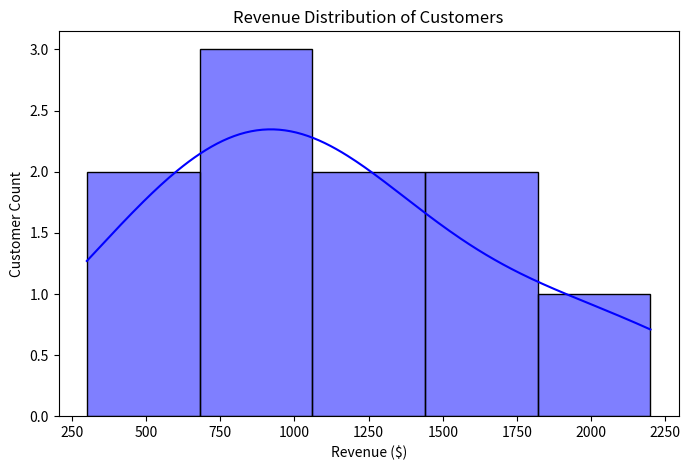

This figure's Python source:
import pandas as pd
import matplotlib.pyplot as plt
import seaborn as sns

# Load sample customer data
data = {
    'Customer_ID': [101, 102, 103, 104, 105, 106, 107, 108, 109, 110],
    'Age': [25, 34, 45, 23, 35, 40, 50, 29, 31, 42],
    'Purchases': [5, 10, 3, 8, 15, 7, 12, 6, 9, 11],
    'Revenue': [500, 1200, 300, 900, 2200, 850, 1800, 750, 1100, 1450],
    'Region': ['North', 'South', 'East', 'West', 'North', 'South', 'East', 'West', 'North', 'South']
}

df = pd.DataFrame(data)

# Customer segmentation based on revenue
df['Customer_Segment'] = pd.cut(df['Revenue'], bins=[0, 800, 1500, 2500], labels=['Low', 'Medium', 'High'])

# Data visualization - Revenue distribution
plt.figure(figsize=(8, 5))
sns.histplot(df['Revenue'], bins=5, kde=True, color='blue')
plt.xlabel('Revenue ($)')
plt.ylabel('Customer Count')
plt.title('Revenue Distribution of Customers')
plt.show()

# Save processed data
df.to_csv('customer_insights.csv', index=False)

print("Customer Insights Dashboard Data Processed Successfully!")
